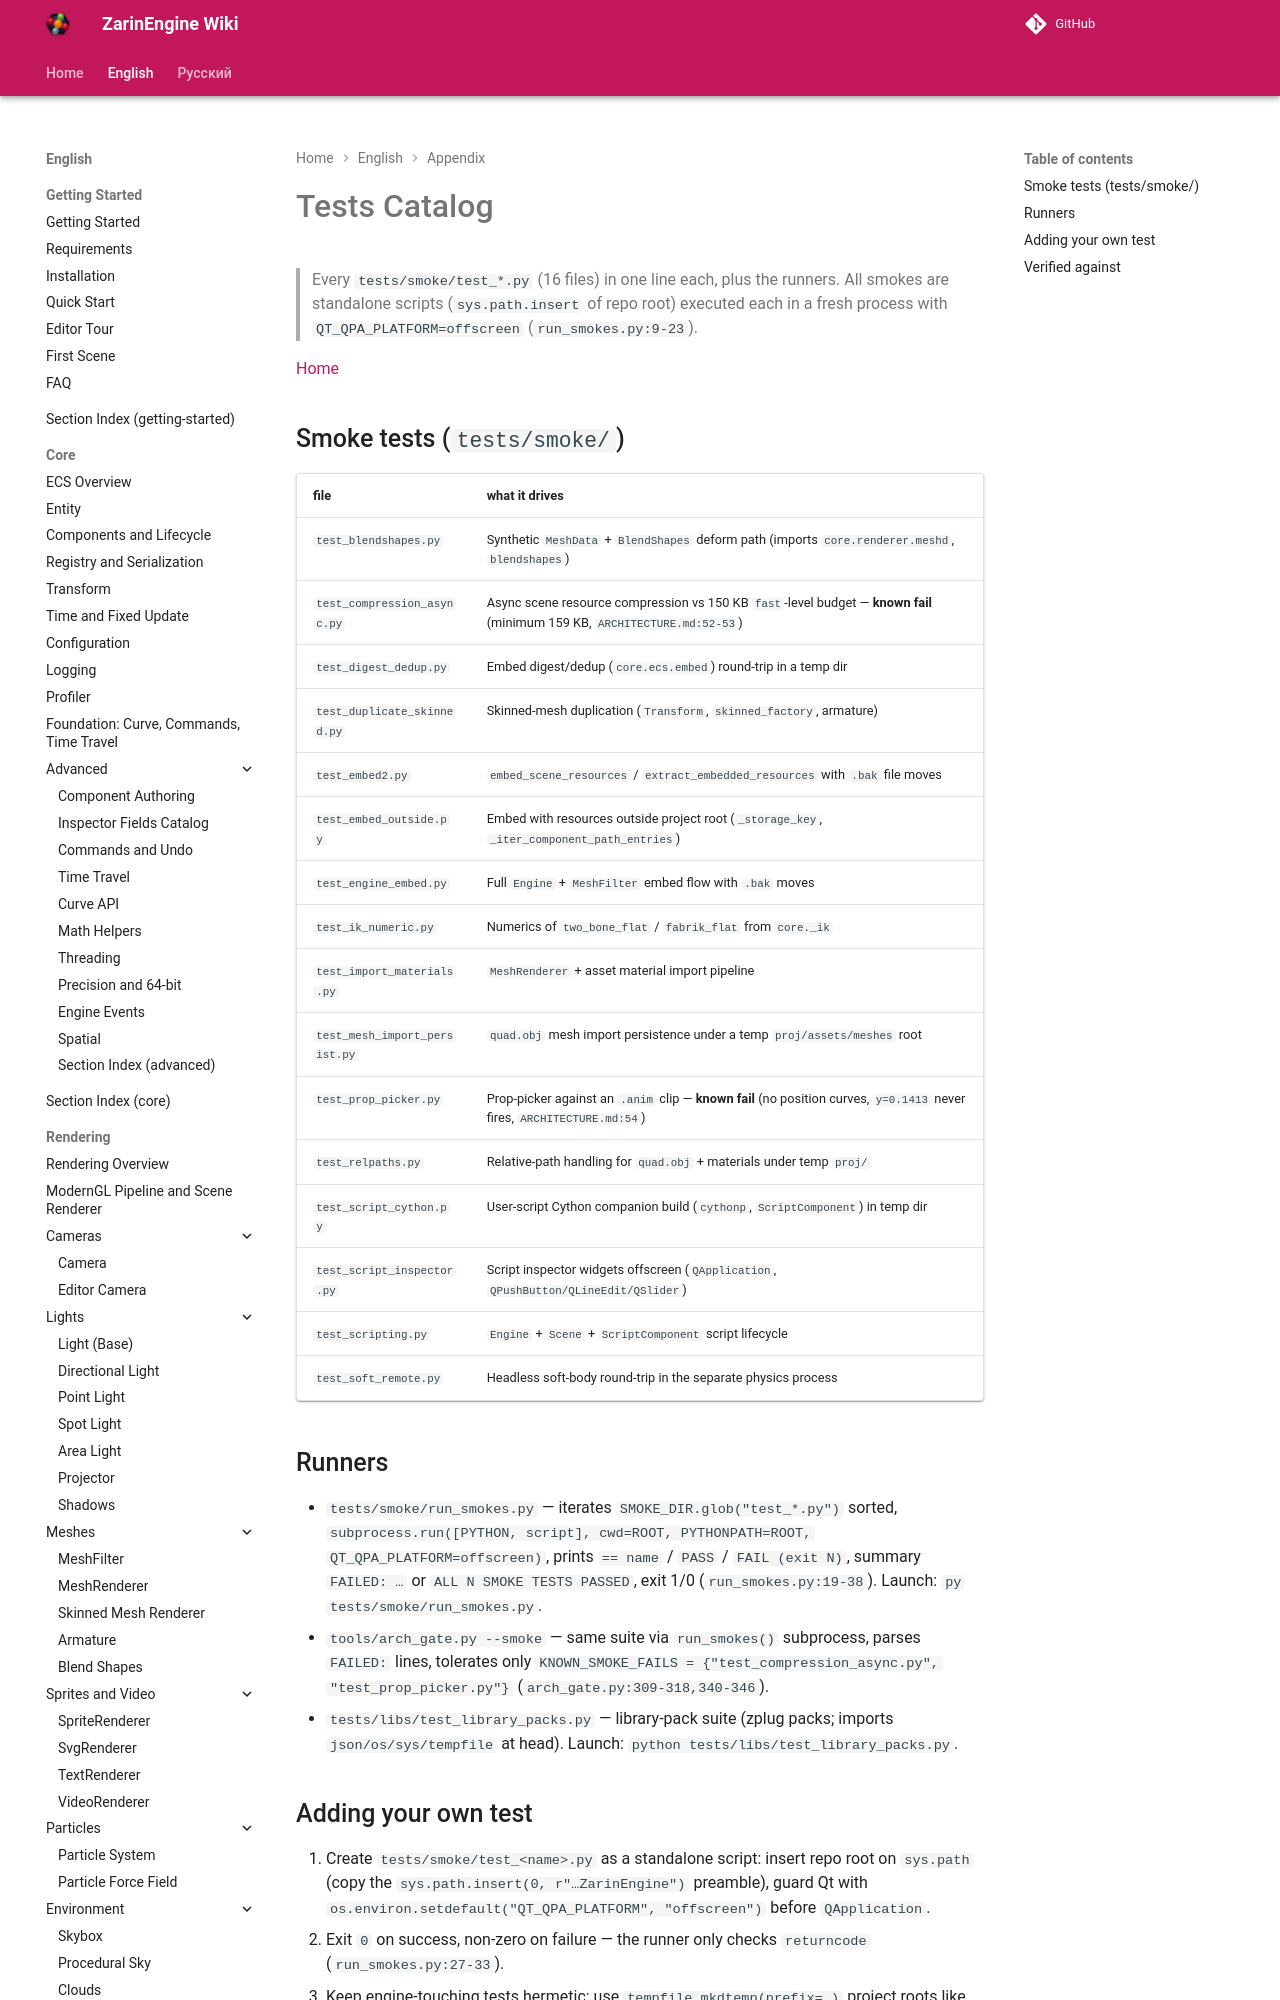

repository: EgorKonstrukt/ZarinEngineWiki · page: en/appendix/tests-catalog/index.html · generator: mkdocs

# Tests Catalog

> Every `tests/smoke/test_*.py` (16 files) in one line each, plus the runners. All smokes are standalone scripts (`sys.path.insert` of repo root) executed each in a fresh process with `QT_QPA_PLATFORM=offscreen` (`run_smokes.py:9-23`).

[Home](../../index.md)
